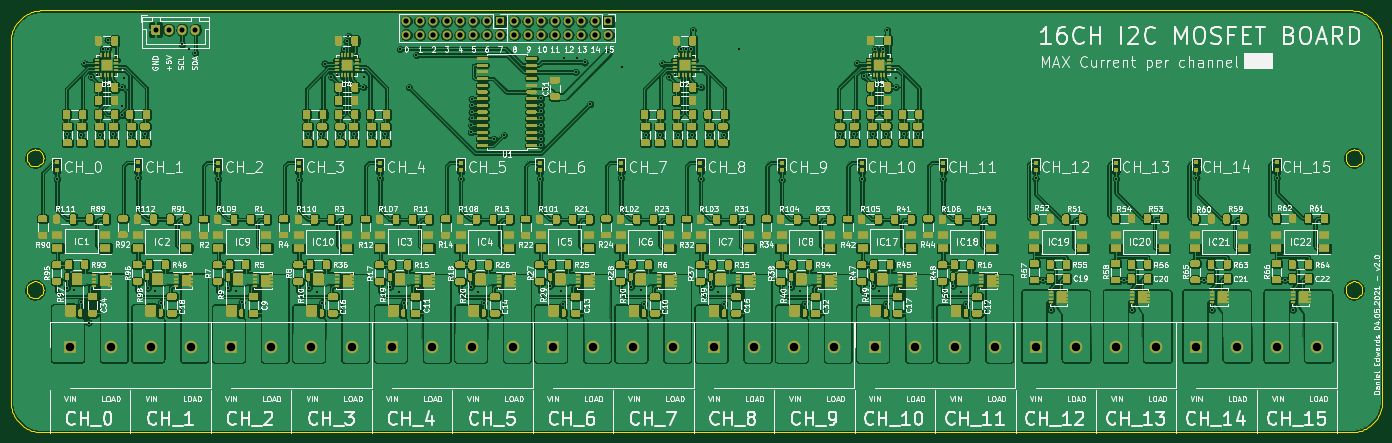
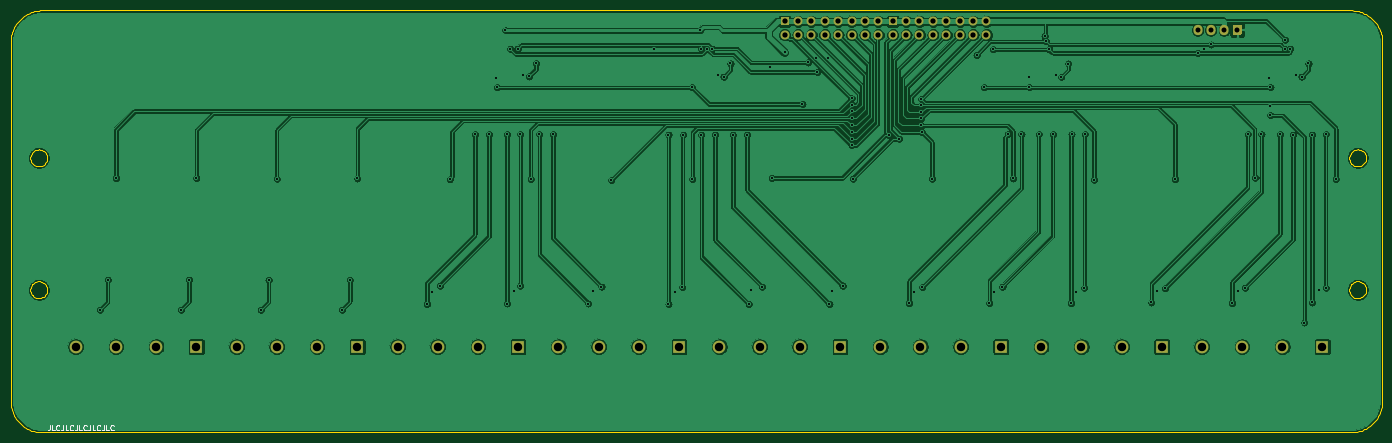
Circuit board: 10 layer files. Board 260.0 x 80.0 mm.
- bottom_copper: 16ch_fet_board-B_Cu.gbr (351781 bytes)
- bottom_mask: 16ch_fet_board-B_Mask.gbr (2911 bytes)
- paste: 16ch_fet_board-B_Paste.gbr (464 bytes)
- bottom_silk: 16ch_fet_board-B_SilkS.gbr (3739 bytes)
- outline: 16ch_fet_board-Edge_Cuts.gbr (15894 bytes)
- top_copper: 16ch_fet_board-F_Cu.gbr (1329161 bytes)
- top_mask: 16ch_fet_board-F_Mask.gbr (142684 bytes)
- paste: 16ch_fet_board-F_Paste.gbr (141205 bytes)
- top_silk: 16ch_fet_board-F_SilkS.gbr (244344 bytes)
- drill: 16ch_fet_board.drl (3703 bytes)

=== bottom_copper: 16ch_fet_board-B_Cu.gbr (351781 bytes, source omitted) ===
=== bottom_mask: 16ch_fet_board-B_Mask.gbr ===
%TF.GenerationSoftware,KiCad,Pcbnew,(5.1.9)-1*%
%TF.CreationDate,2021-05-09T12:40:12+03:00*%
%TF.ProjectId,16ch_fet_board,31366368-5f66-4657-945f-626f6172642e,2.0*%
%TF.SameCoordinates,Original*%
%TF.FileFunction,Soldermask,Bot*%
%TF.FilePolarity,Negative*%
%FSLAX46Y46*%
G04 Gerber Fmt 4.6, Leading zero omitted, Abs format (unit mm)*
G04 Created by KiCad (PCBNEW (5.1.9)-1) date 2021-05-09 12:40:12*
%MOMM*%
%LPD*%
G01*
G04 APERTURE LIST*
%ADD10O,1.700000X1.700000*%
%ADD11R,1.700000X1.700000*%
%ADD12C,2.400000*%
%ADD13R,2.400000X2.400000*%
%ADD14O,1.700000X1.950000*%
G04 APERTURE END LIST*
D10*
%TO.C,SW2*%
X120300000Y-56000000D03*
X130460000Y-56000000D03*
X127920000Y-56000000D03*
X115220000Y-56000000D03*
X133000000Y-58540000D03*
X125380000Y-56000000D03*
X115220000Y-58540000D03*
X130460000Y-58540000D03*
D11*
X133000000Y-56000000D03*
D10*
X127920000Y-58540000D03*
X120300000Y-58540000D03*
X125380000Y-58540000D03*
X122840000Y-58540000D03*
X117760000Y-58540000D03*
X122840000Y-56000000D03*
X117760000Y-56000000D03*
%TD*%
%TO.C,SW1*%
X94720000Y-58540000D03*
X94720000Y-56000000D03*
X97260000Y-58540000D03*
X97260000Y-56000000D03*
X99800000Y-58540000D03*
X99800000Y-56000000D03*
X102340000Y-58540000D03*
X102340000Y-56000000D03*
X104880000Y-58540000D03*
X104880000Y-56000000D03*
X107420000Y-58540000D03*
X107420000Y-56000000D03*
X109960000Y-58540000D03*
X109960000Y-56000000D03*
X112500000Y-58540000D03*
D11*
X112500000Y-56000000D03*
%TD*%
D12*
%TO.C,J9*%
X267360000Y-117700000D03*
X259740000Y-117700000D03*
X252120000Y-117700000D03*
D13*
X244500000Y-117700000D03*
%TD*%
D12*
%TO.C,J8*%
X236860000Y-117700000D03*
X229240000Y-117700000D03*
X221620000Y-117700000D03*
D13*
X214000000Y-117700000D03*
%TD*%
D12*
%TO.C,J7*%
X206360000Y-117700000D03*
X198740000Y-117700000D03*
X191120000Y-117700000D03*
D13*
X183500000Y-117700000D03*
%TD*%
D12*
%TO.C,J6*%
X175860000Y-117700000D03*
X168240000Y-117700000D03*
X160620000Y-117700000D03*
D13*
X153000000Y-117700000D03*
%TD*%
D12*
%TO.C,J5*%
X145360000Y-117700000D03*
X137740000Y-117700000D03*
X130120000Y-117700000D03*
D13*
X122500000Y-117700000D03*
%TD*%
D12*
%TO.C,J4*%
X114860000Y-117700000D03*
X107240000Y-117700000D03*
X99620000Y-117700000D03*
D13*
X92000000Y-117700000D03*
%TD*%
D12*
%TO.C,J3*%
X84360000Y-117700000D03*
X76740000Y-117700000D03*
X69120000Y-117700000D03*
D13*
X61500000Y-117700000D03*
%TD*%
D12*
%TO.C,J2*%
X53910000Y-117700000D03*
X46290000Y-117700000D03*
X38670000Y-117700000D03*
D13*
X31050000Y-117700000D03*
%TD*%
D14*
%TO.C,J1*%
X54700000Y-57600000D03*
X52200000Y-57600000D03*
X49700000Y-57600000D03*
G36*
G01*
X46350000Y-58325000D02*
X46350000Y-56875000D01*
G75*
G02*
X46600000Y-56625000I250000J0D01*
G01*
X47800000Y-56625000D01*
G75*
G02*
X48050000Y-56875000I0J-250000D01*
G01*
X48050000Y-58325000D01*
G75*
G02*
X47800000Y-58575000I-250000J0D01*
G01*
X46600000Y-58575000D01*
G75*
G02*
X46350000Y-58325000I0J250000D01*
G01*
G37*
%TD*%
M02*

=== paste: 16ch_fet_board-B_Paste.gbr ===
%TF.GenerationSoftware,KiCad,Pcbnew,(5.1.9)-1*%
%TF.CreationDate,2021-05-09T12:40:12+03:00*%
%TF.ProjectId,16ch_fet_board,31366368-5f66-4657-945f-626f6172642e,2.0*%
%TF.SameCoordinates,Original*%
%TF.FileFunction,Paste,Bot*%
%TF.FilePolarity,Positive*%
%FSLAX46Y46*%
G04 Gerber Fmt 4.6, Leading zero omitted, Abs format (unit mm)*
G04 Created by KiCad (PCBNEW (5.1.9)-1) date 2021-05-09 12:40:12*
%MOMM*%
%LPD*%
G01*
G04 APERTURE LIST*
G04 APERTURE END LIST*
M02*

=== bottom_silk: 16ch_fet_board-B_SilkS.gbr ===
%TF.GenerationSoftware,KiCad,Pcbnew,(5.1.9)-1*%
%TF.CreationDate,2021-05-09T12:40:12+03:00*%
%TF.ProjectId,16ch_fet_board,31366368-5f66-4657-945f-626f6172642e,2.0*%
%TF.SameCoordinates,Original*%
%TF.FileFunction,Legend,Bot*%
%TF.FilePolarity,Positive*%
%FSLAX46Y46*%
G04 Gerber Fmt 4.6, Leading zero omitted, Abs format (unit mm)*
G04 Created by KiCad (PCBNEW (5.1.9)-1) date 2021-05-09 12:40:12*
%MOMM*%
%LPD*%
G01*
G04 APERTURE LIST*
%ADD10C,0.150000*%
G04 APERTURE END LIST*
D10*
X272304761Y-132552380D02*
X272304761Y-133266666D01*
X272352380Y-133409523D01*
X272447619Y-133504761D01*
X272590476Y-133552380D01*
X272685714Y-133552380D01*
X271352380Y-133552380D02*
X271828571Y-133552380D01*
X271828571Y-132552380D01*
X270447619Y-133457142D02*
X270495238Y-133504761D01*
X270638095Y-133552380D01*
X270733333Y-133552380D01*
X270876190Y-133504761D01*
X270971428Y-133409523D01*
X271019047Y-133314285D01*
X271066666Y-133123809D01*
X271066666Y-132980952D01*
X271019047Y-132790476D01*
X270971428Y-132695238D01*
X270876190Y-132600000D01*
X270733333Y-132552380D01*
X270638095Y-132552380D01*
X270495238Y-132600000D01*
X270447619Y-132647619D01*
X269733333Y-132552380D02*
X269733333Y-133266666D01*
X269780952Y-133409523D01*
X269876190Y-133504761D01*
X270019047Y-133552380D01*
X270114285Y-133552380D01*
X268780952Y-133552380D02*
X269257142Y-133552380D01*
X269257142Y-132552380D01*
X267876190Y-133457142D02*
X267923809Y-133504761D01*
X268066666Y-133552380D01*
X268161904Y-133552380D01*
X268304761Y-133504761D01*
X268400000Y-133409523D01*
X268447619Y-133314285D01*
X268495238Y-133123809D01*
X268495238Y-132980952D01*
X268447619Y-132790476D01*
X268400000Y-132695238D01*
X268304761Y-132600000D01*
X268161904Y-132552380D01*
X268066666Y-132552380D01*
X267923809Y-132600000D01*
X267876190Y-132647619D01*
X267161904Y-132552380D02*
X267161904Y-133266666D01*
X267209523Y-133409523D01*
X267304761Y-133504761D01*
X267447619Y-133552380D01*
X267542857Y-133552380D01*
X266209523Y-133552380D02*
X266685714Y-133552380D01*
X266685714Y-132552380D01*
X265304761Y-133457142D02*
X265352380Y-133504761D01*
X265495238Y-133552380D01*
X265590476Y-133552380D01*
X265733333Y-133504761D01*
X265828571Y-133409523D01*
X265876190Y-133314285D01*
X265923809Y-133123809D01*
X265923809Y-132980952D01*
X265876190Y-132790476D01*
X265828571Y-132695238D01*
X265733333Y-132600000D01*
X265590476Y-132552380D01*
X265495238Y-132552380D01*
X265352380Y-132600000D01*
X265304761Y-132647619D01*
X264590476Y-132552380D02*
X264590476Y-133266666D01*
X264638095Y-133409523D01*
X264733333Y-133504761D01*
X264876190Y-133552380D01*
X264971428Y-133552380D01*
X263638095Y-133552380D02*
X264114285Y-133552380D01*
X264114285Y-132552380D01*
X262733333Y-133457142D02*
X262780952Y-133504761D01*
X262923809Y-133552380D01*
X263019047Y-133552380D01*
X263161904Y-133504761D01*
X263257142Y-133409523D01*
X263304761Y-133314285D01*
X263352380Y-133123809D01*
X263352380Y-132980952D01*
X263304761Y-132790476D01*
X263257142Y-132695238D01*
X263161904Y-132600000D01*
X263019047Y-132552380D01*
X262923809Y-132552380D01*
X262780952Y-132600000D01*
X262733333Y-132647619D01*
X262019047Y-132552380D02*
X262019047Y-133266666D01*
X262066666Y-133409523D01*
X262161904Y-133504761D01*
X262304761Y-133552380D01*
X262400000Y-133552380D01*
X261066666Y-133552380D02*
X261542857Y-133552380D01*
X261542857Y-132552380D01*
X260161904Y-133457142D02*
X260209523Y-133504761D01*
X260352380Y-133552380D01*
X260447619Y-133552380D01*
X260590476Y-133504761D01*
X260685714Y-133409523D01*
X260733333Y-133314285D01*
X260780952Y-133123809D01*
X260780952Y-132980952D01*
X260733333Y-132790476D01*
X260685714Y-132695238D01*
X260590476Y-132600000D01*
X260447619Y-132552380D01*
X260352380Y-132552380D01*
X260209523Y-132600000D01*
X260161904Y-132647619D01*
M02*

=== outline: 16ch_fet_board-Edge_Cuts.gbr (15894 bytes, source omitted) ===
=== top_copper: 16ch_fet_board-F_Cu.gbr (1329161 bytes, source omitted) ===
=== top_mask: 16ch_fet_board-F_Mask.gbr (142684 bytes, source omitted) ===
=== paste: 16ch_fet_board-F_Paste.gbr (141205 bytes, source omitted) ===
=== top_silk: 16ch_fet_board-F_SilkS.gbr (244344 bytes, source omitted) ===
=== drill: 16ch_fet_board.drl ===
M48
; DRILL file {KiCad (5.1.9)-1} date 05/09/21 12:40:07
; FORMAT={-:-/ absolute / inch / decimal}
; #@! TF.CreationDate,2021-05-09T12:40:07+03:00
; #@! TF.GenerationSoftware,Kicad,Pcbnew,(5.1.9)-1
FMAT,2
INCH
T1C0.0157
T2C0.0374
T3C0.0394
T4C0.0630
%
G90
G05
T1
X1.122Y-3.3819
X1.1969Y-3.0472
X1.1969Y-4.1929
X1.248Y-4.2126
X1.2992Y-3.0512
X1.2992Y-4.3031
X1.3268Y-2.5197
X1.3583Y-4.4528
X1.378Y-2.6181
X1.4213Y-2.6024
X1.4409Y-3.0512
X1.4646Y-2.4094
X1.5Y-2.3425
X1.5039Y-2.4094
X1.5394Y-3.0472
X1.6102Y-2.6969
X1.6102Y-2.8396
X1.6102Y-2.9055
X1.622Y-2.626
X1.6772Y-3.0472
X1.7264Y-3.372
X1.7795Y-3.0472
X1.7992Y-4.1929
X1.8504Y-4.2165
X1.8976Y-4.3071
X2.0551Y-2.378
X2.1063Y-2.4094
X2.1535Y-2.4409
X2.323Y-3.3817
X2.3976Y-4.1969
X2.4567Y-4.2165
X2.5Y-4.3031
X2.9274Y-3.3876
X2.9961Y-3.0472
X3.0Y-4.1929
X3.0591Y-4.2244
X3.0945Y-3.0472
X3.0984Y-4.3071
X3.1193Y-2.5201
X3.1705Y-2.6185
X3.2126Y-2.6063
X3.2323Y-3.0472
X3.2618Y-2.4154
X3.2835Y-2.3543
X3.2959Y-2.3146
X3.3386Y-3.0472
X3.4094Y-2.6969
X3.4134Y-2.622
X3.4685Y-3.0472
X3.5317Y-3.3778
X3.5709Y-3.0472
X3.6102Y-4.185
X3.6732Y-4.2244
X3.6811Y-2.4134
X3.7087Y-4.3071
X3.748Y-2.6969
X3.8031Y-2.4567
X4.136Y-3.3801
X4.2087Y-4.189
X4.2126Y-3.0315
X4.2148Y-2.9821
X4.2165Y-2.7835
X4.2165Y-2.8819
X4.2165Y-2.9291
X4.2179Y-2.8321
X4.2677Y-4.2244
X4.3071Y-4.3071
X4.3825Y-3.0821
X4.4567Y-3.0551
X4.7274Y-3.3789
X4.7362Y-2.7795
X4.7362Y-2.8268
X4.7362Y-2.878
X4.7362Y-2.9291
X4.7362Y-2.9803
X4.7362Y-3.0315
X4.7362Y-3.0827
X4.7362Y-3.1299
X4.8031Y-4.1772
X4.8819Y-4.2205
X4.9016Y-4.315
X4.9094Y-2.4764
X4.9921Y-2.5827
X5.0Y-2.4764
X5.0591Y-2.5118
X5.1024Y-2.8228
X5.2362Y-2.437
X5.3317Y-3.375
X5.3425Y-2.5472
X5.4055Y-4.185
X5.4843Y-4.2126
X5.5039Y-4.315
X5.5157Y-3.0512
X5.622Y-3.0512
X5.6402Y-2.5197
X5.6913Y-2.6181
X5.7323Y-2.6063
X5.7559Y-3.0512
X5.7756Y-2.4094
X5.8155Y-2.4099
X5.857Y-2.4111
X5.8583Y-3.0512
X5.8661Y-2.2717
X5.9254Y-3.3817
X5.9291Y-2.6969
X5.9921Y-3.0512
X6.0Y-4.189
X6.0551Y-4.2244
X6.1024Y-3.0512
X6.1024Y-4.315
X6.2087Y-2.4134
X6.5297Y-3.3915
X6.6024Y-4.185
X6.6654Y-4.2165
X6.7008Y-4.311
X6.9646Y-3.0472
X7.0669Y-3.0472
X7.0917Y-2.5177
X7.1305Y-3.3813
X7.1429Y-2.6161
X7.185Y-2.6024
X7.2087Y-3.0472
X7.2087Y-4.1772
X7.2283Y-2.4094
X7.2559Y-4.2205
X7.2835Y-2.4094
X7.3071Y-3.0472
X7.3071Y-4.311
X7.3189Y-2.2717
X7.3819Y-2.6969
X7.3858Y-2.626
X7.4409Y-3.0472
X7.5472Y-3.0472
X7.7348Y-3.3844
X7.8071Y-4.1772
X7.8661Y-4.2244
X7.9055Y-4.315
X8.4252Y-3.378
X8.4803Y-4.1339
X8.5394Y-4.3583
X9.0252Y-3.3803
X9.0866Y-4.1339
X9.1457Y-4.3583
X9.6256Y-3.3736
X9.6807Y-4.1331
X9.7398Y-4.3575
X10.2256Y-3.3752
X10.287Y-4.1331
X10.3461Y-4.3575
T2
X1.8583Y-2.2677
X1.9567Y-2.2677
X2.0551Y-2.2677
X2.1535Y-2.2677
T3
X3.7291Y-2.2047
X3.7291Y-2.3047
X3.8291Y-2.2047
X3.8291Y-2.3047
X3.9291Y-2.2047
X3.9291Y-2.3047
X4.0291Y-2.2047
X4.0291Y-2.3047
X4.1291Y-2.2047
X4.1291Y-2.3047
X4.2291Y-2.2047
X4.2291Y-2.3047
X4.3291Y-2.2047
X4.3291Y-2.3047
X4.4291Y-2.2047
X4.4291Y-2.3047
X4.5362Y-2.2047
X4.5362Y-2.3047
X4.6362Y-2.2047
X4.6362Y-2.3047
X4.7362Y-2.2047
X4.7362Y-2.3047
X4.8362Y-2.2047
X4.8362Y-2.3047
X4.9362Y-2.2047
X4.9362Y-2.3047
X5.0362Y-2.2047
X5.0362Y-2.3047
X5.1362Y-2.2047
X5.1362Y-2.3047
X5.2362Y-2.2047
X5.2362Y-2.3047
T4
X1.2224Y-4.6339
X1.5224Y-4.6339
X1.8224Y-4.6339
X2.1224Y-4.6339
X2.4213Y-4.6339
X2.7213Y-4.6339
X3.0213Y-4.6339
X3.3213Y-4.6339
X3.622Y-4.6339
X3.922Y-4.6339
X4.222Y-4.6339
X4.522Y-4.6339
X4.8228Y-4.6339
X5.1228Y-4.6339
X5.4228Y-4.6339
X5.7228Y-4.6339
X6.0236Y-4.6339
X6.3236Y-4.6339
X6.6236Y-4.6339
X6.9236Y-4.6339
X7.2244Y-4.6339
X7.5244Y-4.6339
X7.8244Y-4.6339
X8.1244Y-4.6339
X8.4252Y-4.6339
X8.7252Y-4.6339
X9.0252Y-4.6339
X9.3252Y-4.6339
X9.626Y-4.6339
X9.926Y-4.6339
X10.226Y-4.6339
X10.526Y-4.6339
T0
M30

